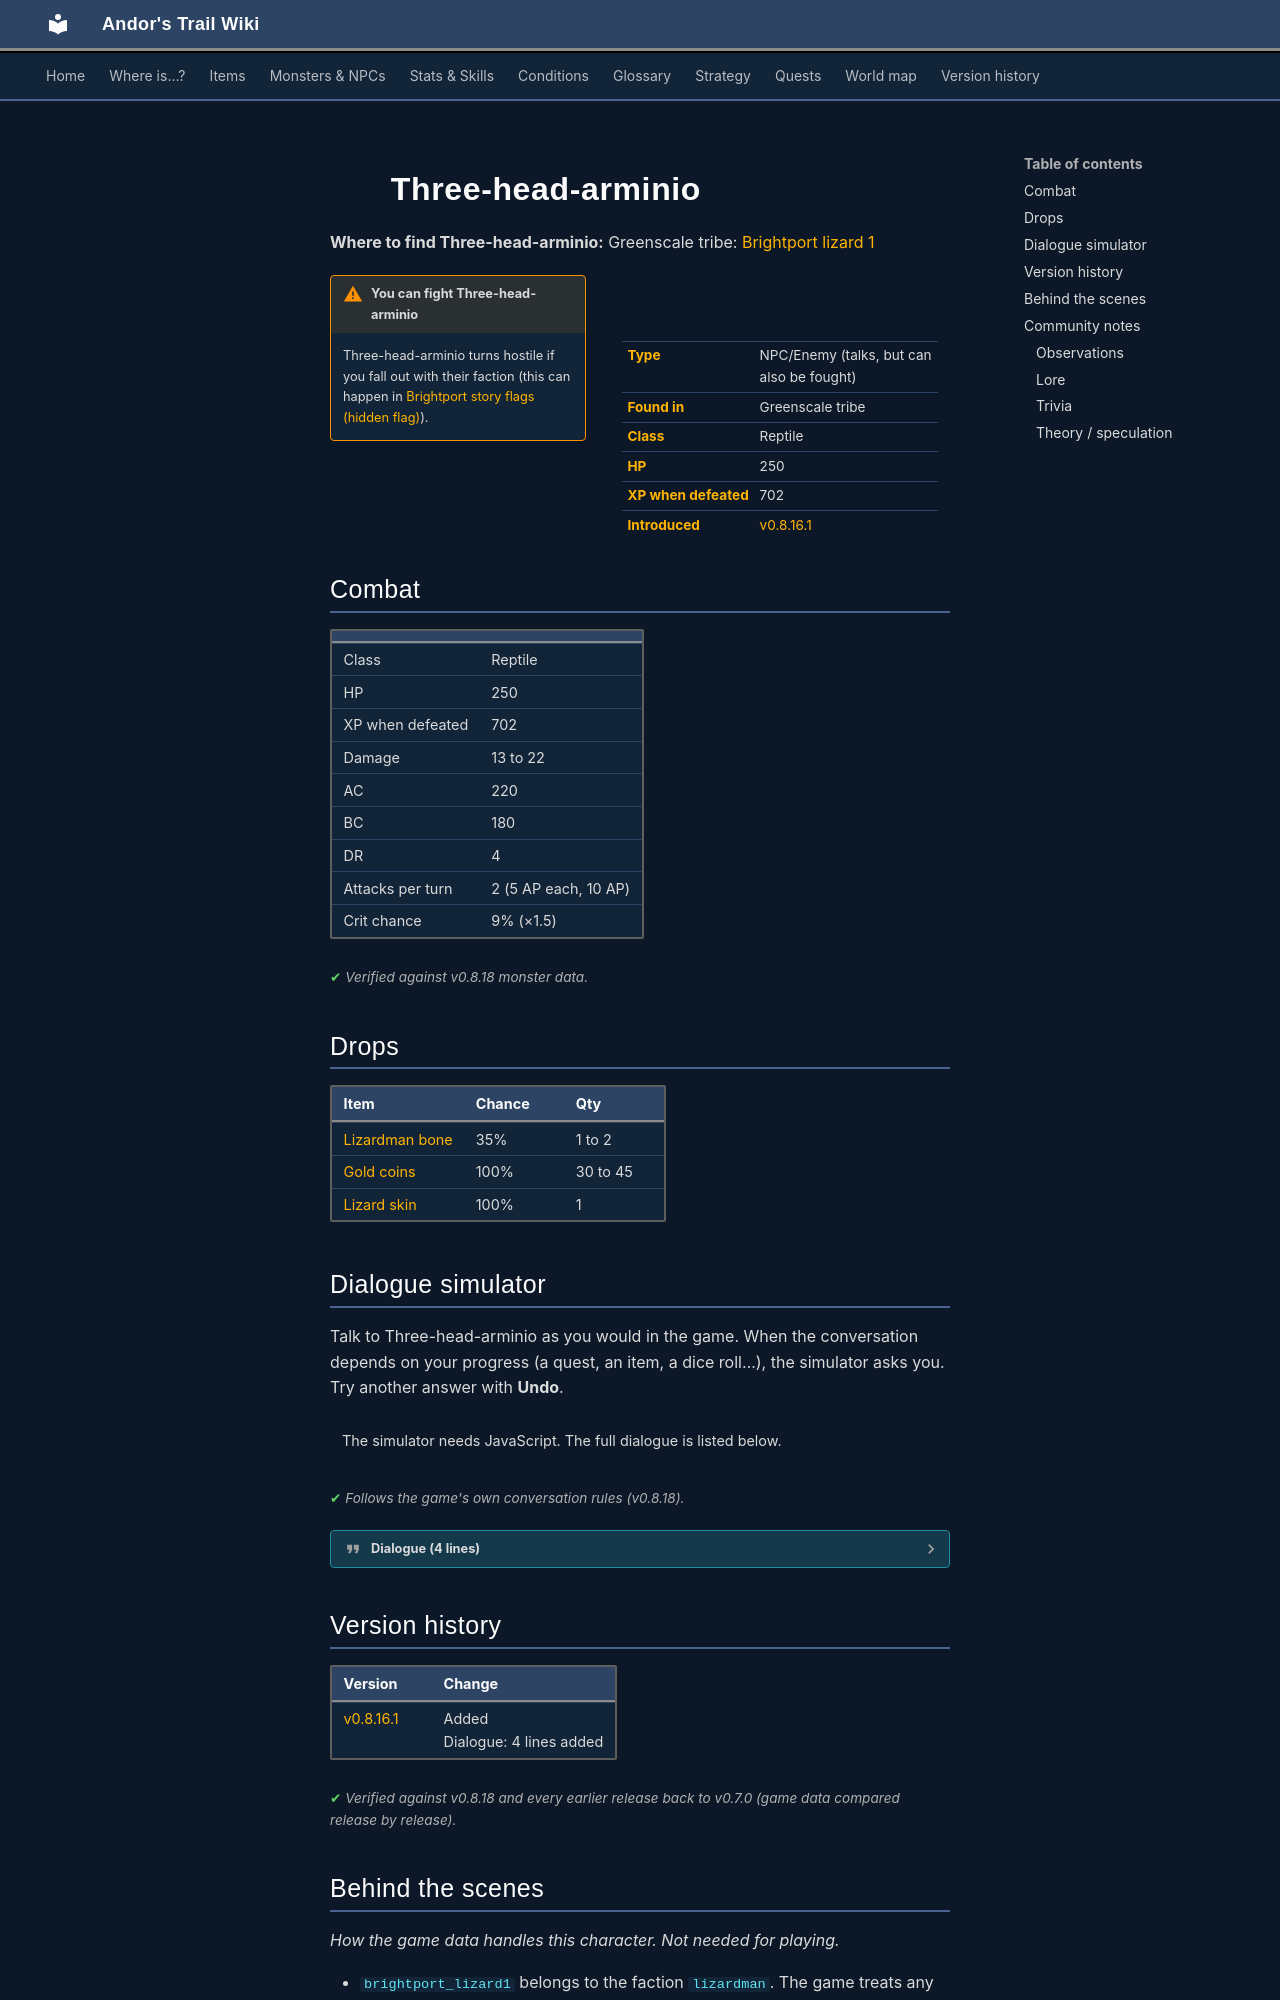

repository: asdfghjkl628/Andor-s-Trail-Wikiiii · page: monsters/brightport_lizard1/index.html · generator: mkdocs

---
description: "Three-head-arminio is an NPC you can also fight in Andor's Trail, found in Greenscale tribe."
---

# ![](../assets/icons/monsters/monsters_johny_0.png){ .sprite } Three-head-arminio

**Where to find Three-head-arminio:** Greenscale tribe: [Brightport lizard 1](../maps/brightport_lizard1.md#pin-npc-brightport_lizard1)

<div class="infobox" markdown>

<p class="ib-img"><img class="sprite" src="../../assets/icons/monsters/monsters_johny_0.png" alt=""></p>

| | |
|---|---|
| **Type** | NPC/Enemy (talks, but can also be fought) |
| **Found in** | Greenscale tribe |
| **Class** | Reptile |
| **HP** | 250 |
| **XP when defeated** | 702 |
| **Introduced** | [v0.8.16.1](../versions/0.8.16.1.md) |

</div>

!!! warning "You can fight Three-head-arminio"
    Three-head-arminio turns hostile if you fall out with their faction (this can happen in [Brightport story flags (hidden flag)](../quests/brightport_nondisplay.md)).

## Combat

| | |
|---|---|
| Class | Reptile |
| HP | 250 |
| XP when defeated | 702 |
| Damage | 13 to 22 |
| AC | 220 |
| BC | 180 |
| DR | 4 |
| Attacks per turn | 2 (5 AP each, 10 AP) |
| Crit chance | 9% (×1.5) |


<p class="verified">Verified against v0.8.18 monster data.</p>

## Drops

| Item | Chance | Qty |
|---|---|---|
| [Lizardman bone](../items/brightport_bone.md) | 35% | 1 to 2 |
| [Gold coins](../items/gold.md) | 100% | 30 to 45 |
| [Lizard skin](../items/lizard_skin.md) | 100% | 1 |

## Dialogue simulator

Talk to Three-head-arminio as you would in the game. When the conversation depends on your progress (a quest, an item, a dice roll…), the simulator asks you. Try another answer with **Undo**.

<div class="dlg-sim" data-src="../../assets/dialogue/brightport_genericlizard_selector.json" data-npc="Three-head-arminio" markdown="0"><noscript>The simulator needs JavaScript. The full dialogue is listed below.</noscript></div>

<p class="verified">Follows the game's own conversation rules (v0.8.18).</p>

??? quote "Dialogue (4 lines)"

    *Exactly as in the game files. Each line appears once; links jump to where a choice leads.*

    <span id="d-brightport_genericlizard_selector"></span>**`brightport_genericlizard_selector`** *(silent check: the first matching branch below is taken)*

    - Next *(if reached stage 95 of [The balance of scales](../quests/brightport_lizard.md#stage-95))* → [brightport_genericlizard_friend](#d-brightport_genericlizard_friend)
    - Next *(if NOT reached stage 40 of [The balance of scales](../quests/brightport_lizard.md#stage-40))* → [brightport_genericlizard_enemy](#d-brightport_genericlizard_enemy)
    - Next → [brightport_genericlizard_neutral](#d-brightport_genericlizard_neutral)

    <span id="d-brightport_genericlizard_friend"></span>**`brightport_genericlizard_friend`** Three-head-arminio: “You are welcome here, but don't overstep boundaries.”


    <span id="d-brightport_genericlizard_enemy"></span>**`brightport_genericlizard_enemy`** Three-head-arminio: “Outsider, speak to leader Elyzard.”


    <span id="d-brightport_genericlizard_neutral"></span>**`brightport_genericlizard_neutral`** Three-head-arminio: “I am watching you, outsider.”




## Version history

| Version | Change |
|---|---|
| [v0.8.16.1](../versions/0.8.16.1.md) | Added<br>Dialogue: 4 lines added |

<p class="verified">Verified against v0.8.18 and every earlier release back to v0.7.0 (game data compared release by release).</p>


## Behind the scenes

*How the game data handles this character. Not needed for playing.*

- `brightport_lizard1` belongs to the faction `lizardman`. The game treats any character as hostile once your standing with its faction is below zero.

??? info "How the XP value is calculated"

    The game computes each enemy's experience value when it loads the data (`MonsterTypeParser.java`):

    XP = ⌈(attacks per turn × attack chance × average damage × (1 + critical skill × critical multiplier) × 3 + HP × (1 + block chance) + 9 × damage resistance) × 0.7⌉

    Percentages are used as fractions (e.g. 60% = 0.6). Enemies whose attacks inflict a condition are worth 50 XP more. The More Exp skill adds a percentage on top.

??? info "Technical information"

    | | |
    |---|---|
    | Entry ID | `brightport_lizard1` |
    | Type (wiki) | NPC/Enemy |
    | Spawn group | `brightport_lizard1` |
    | Loot table | `brightport_greenlizard` |
    | Conversation | `brightport_genericlizard_selector` |
    | Faction | `lizardman` |
    | Movement | helpOthers |
    | Icon | `monsters_johny:0` |
    | Defined in | `res/raw/monsterlist_brightport.json` |

    Raw data:

    ```json
    {
     "id": "brightport_lizard1",
     "name": "Three-head-arminio",
     "iconID": "monsters_johny:0",
     "maxHP": 250,
     "moveCost": 5,
     "unique": 1,
     "monsterClass": "reptile",
     "movementAggressionType": "helpOthers",
     "attackDamage": {
      "min": 13,
      "max": 22
     },
     "faction": "lizardman",
     "phraseID": "brightport_genericlizard_selector",
     "droplistID": "brightport_greenlizard",
     "attackCost": 5,
     "attackChance": 220,
     "criticalSkill": 10,
     "criticalMultiplier": 1.5,
     "blockChance": 180,
     "damageResistance": 4
    }
    ```
